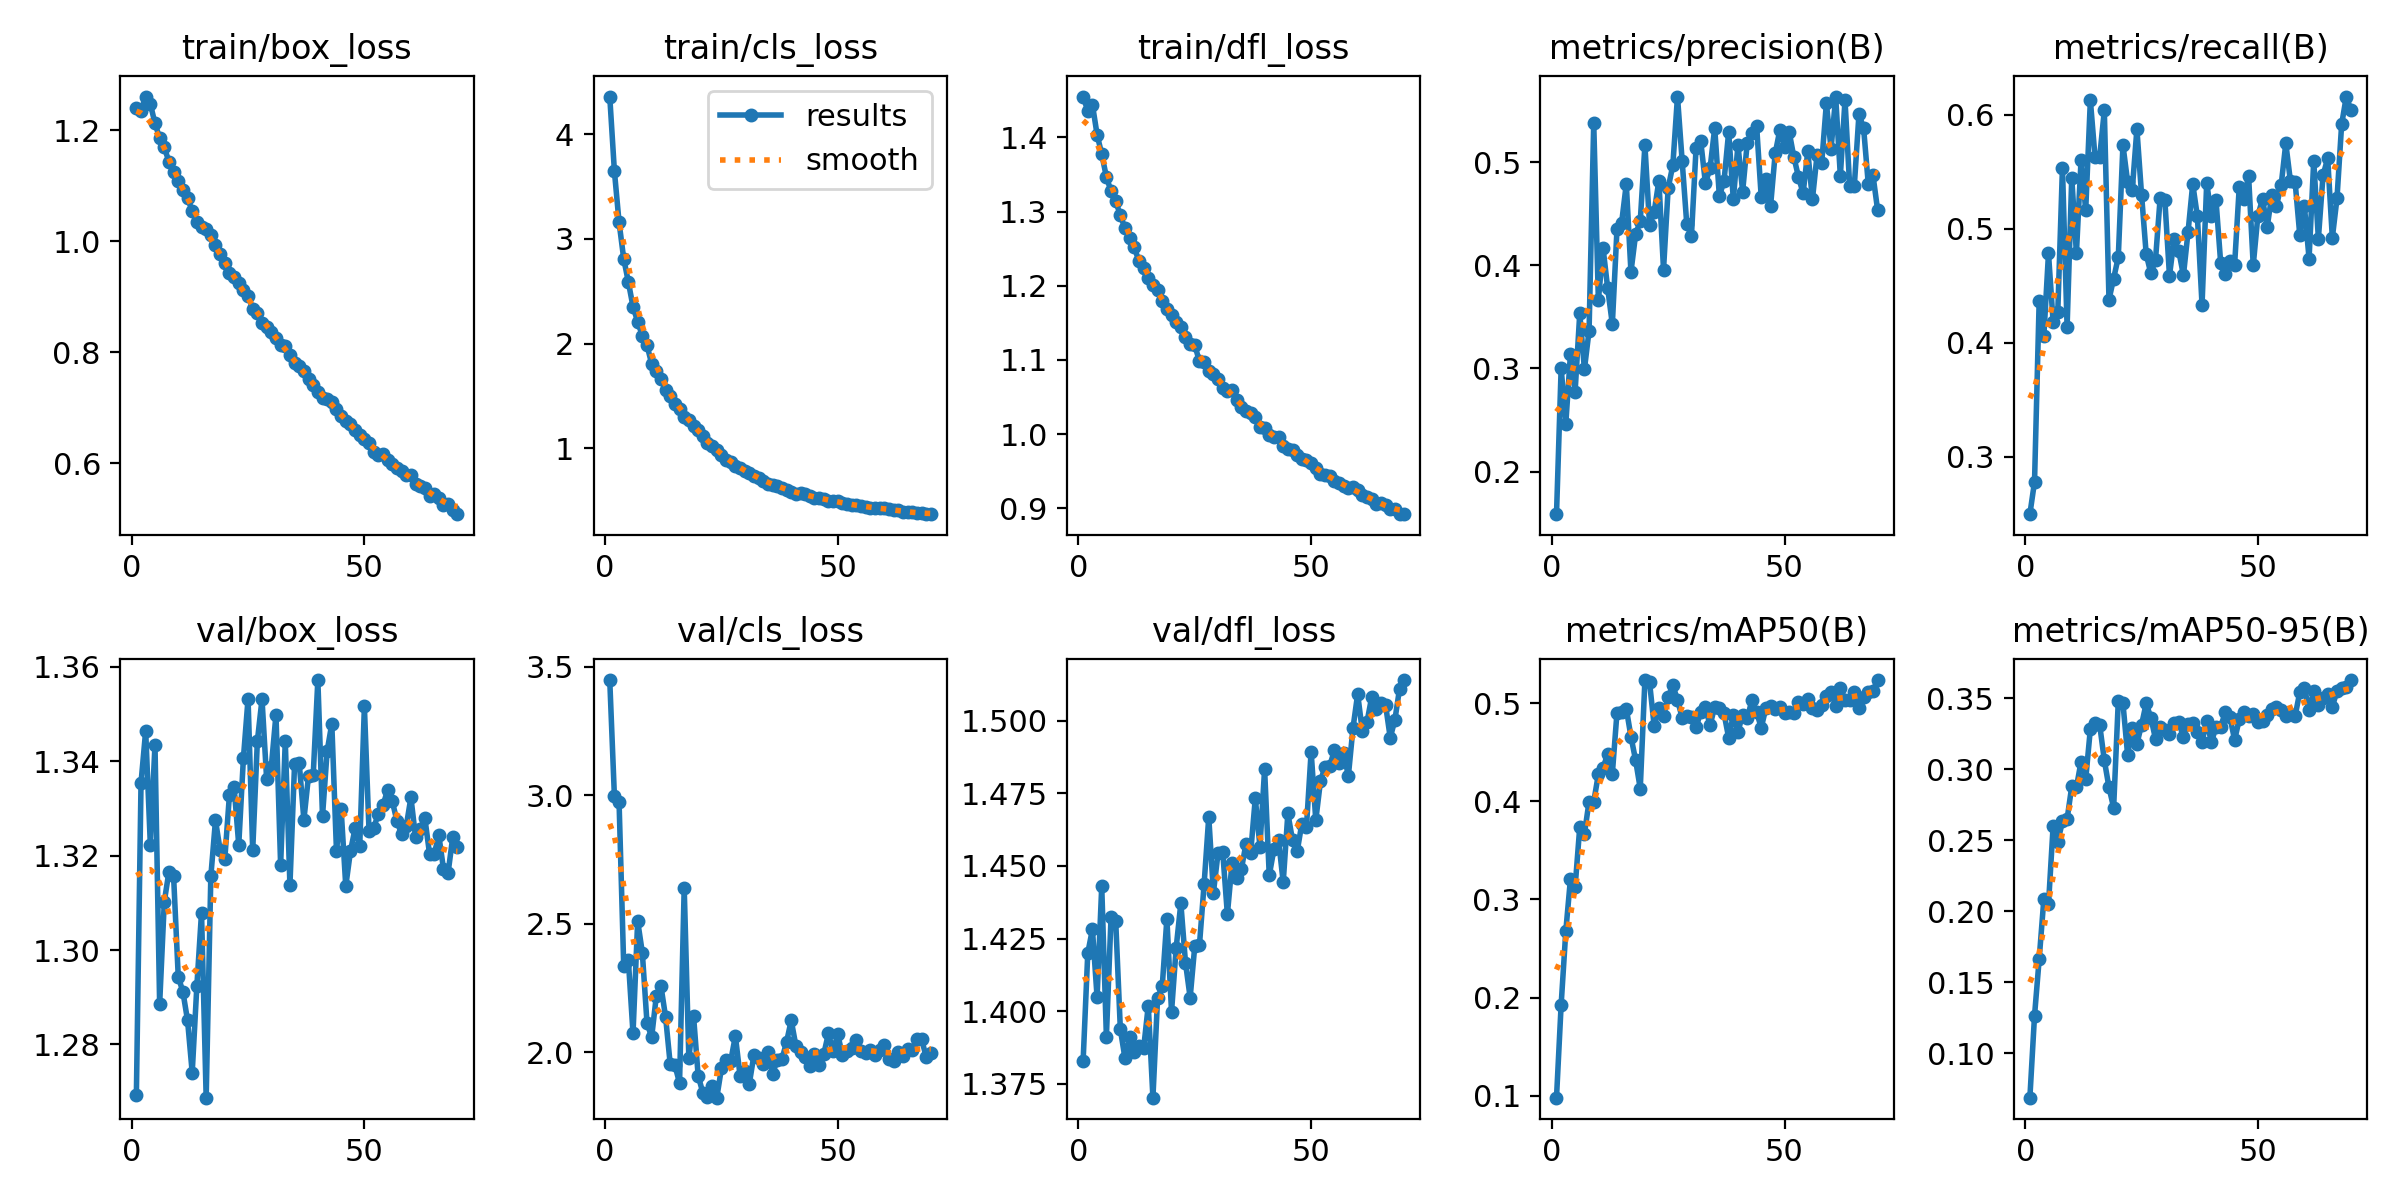

The data file committed next to this chart (first rows):
epoch, time, train/box_loss, train/cls_loss, train/dfl_loss, metrics/precision(B), metrics/recall(B), metrics/mAP50(B), metrics/mAP50-95(B), val/box_loss, val/cls_loss, val/dfl_loss, lr/pg0, lr/pg1, lr/pg2
1, 167.7, 1.239, 4.361, 1.455, 0.1588, 0.2498, 0.09787, 0.06852, 1.269, 3.448, 1.383, 9.77216e-05, 9.77216e-05, 9.77216e-05
2, 333.2, 1.235, 3.648, 1.436, 0.3002, 0.2782, 0.1928, 0.1263, 1.335, 2.996, 1.42, 0.0001932, 0.0001932, 0.0001932
3, 499.9, 1.261, 3.16, 1.444, 0.2465, 0.4368, 0.2678, 0.1662, 1.346, 2.975, 1.428, 0.0002862, 0.0002862, 0.0002862
4, 662.1, 1.247, 2.811, 1.404, 0.314, 0.4058, 0.321, 0.2085, 1.322, 2.338, 1.405, 0.0002827, 0.0002827, 0.0002827
5, 827.9, 1.212, 2.588, 1.377, 0.2776, 0.4783, 0.3126, 0.2048, 1.344, 2.358, 1.443, 0.0002789, 0.0002789, 0.0002789
6, 998.7, 1.186, 2.353, 1.347, 0.3534, 0.4182, 0.374, 0.2602, 1.289, 2.073, 1.391, 0.0002751, 0.0002751, 0.0002751
7, 1169, 1.169, 2.21, 1.327, 0.2992, 0.4272, 0.3671, 0.2491, 1.31, 2.511, 1.432, 0.0002713, 0.0002713, 0.0002713
8, 1337, 1.143, 2.075, 1.314, 0.3366, 0.5534, 0.4, 0.2633, 1.317, 2.388, 1.431, 0.0002675, 0.0002675, 0.0002675
9, 1505, 1.125, 1.985, 1.295, 0.5379, 0.4138, 0.3995, 0.265, 1.316, 2.116, 1.394, 0.0002638, 0.0002638, 0.0002638
10, 1669, 1.108, 1.808, 1.277, 0.3659, 0.5448, 0.4278, 0.288, 1.294, 2.058, 1.384, 0.00026, 0.00026, 0.00026
11, 1832, 1.092, 1.742, 1.264, 0.4169, 0.4785, 0.4341, 0.2872, 1.291, 2.218, 1.391, 0.0002562, 0.0002562, 0.0002562
12, 1997, 1.077, 1.66, 1.252, 0.3776, 0.5602, 0.4485, 0.3055, 1.285, 2.259, 1.386, 0.0002524, 0.0002524, 0.0002524
13, 2157, 1.055, 1.552, 1.233, 0.3428, 0.5164, 0.4283, 0.2931, 1.274, 2.138, 1.388, 0.0002486, 0.0002486, 0.0002486
14, 2316, 1.034, 1.502, 1.223, 0.4349, 0.6125, 0.4906, 0.3285, 1.292, 1.953, 1.387, 0.0002449, 0.0002449, 0.0002449
15, 2564, 1.026, 1.427, 1.21, 0.4412, 0.5627, 0.4913, 0.3325, 1.308, 1.95, 1.402, 0.0002411, 0.0002411, 0.0002411
16, 2726, 1.022, 1.371, 1.201, 0.4787, 0.5628, 0.4947, 0.3315, 1.269, 1.88, 1.37, 0.0002373, 0.0002373, 0.0002373
17, 2887, 1.011, 1.296, 1.194, 0.3935, 0.6035, 0.4661, 0.3064, 1.316, 2.641, 1.405, 0.0002335, 0.0002335, 0.0002335
18, 3049, 0.9928, 1.265, 1.179, 0.4298, 0.4378, 0.4421, 0.2873, 1.327, 1.977, 1.409, 0.0002297, 0.0002297, 0.0002297
19, 3209, 0.9762, 1.215, 1.169, 0.4427, 0.4563, 0.4131, 0.273, 1.321, 2.143, 1.432, 0.000226, 0.000226, 0.000226
20, 3369, 0.9602, 1.169, 1.161, 0.5162, 0.475, 0.5238, 0.348, 1.319, 1.909, 1.4, 0.0002222, 0.0002222, 0.0002222
21, 3528, 0.9427, 1.114, 1.151, 0.4387, 0.5732, 0.5214, 0.3468, 1.333, 1.843, 1.422, 0.0002184, 0.0002184, 0.0002184
22, 3688, 0.9348, 1.048, 1.145, 0.4518, 0.5411, 0.4765, 0.3105, 1.335, 1.827, 1.437, 0.0002146, 0.0002146, 0.0002146
23, 3848, 0.9239, 1.017, 1.131, 0.4818, 0.5338, 0.4958, 0.3291, 1.322, 1.868, 1.417, 0.0002108, 0.0002108, 0.0002108
24, 4007, 0.912, 0.9818, 1.121, 0.3958, 0.5872, 0.4875, 0.3181, 1.341, 1.823, 1.405, 0.0002071, 0.0002071, 0.0002071
25, 4167, 0.902, 0.9353, 1.12, 0.4749, 0.5298, 0.5065, 0.3313, 1.353, 1.937, 1.423, 0.0002033, 0.0002033, 0.0002033
26, 4386, 0.878, 0.8843, 1.098, 0.4968, 0.4777, 0.5184, 0.3466, 1.321, 1.969, 1.423, 0.0001995, 0.0001995, 0.0001995
27, 4548, 0.8698, 0.8654, 1.098, 0.5634, 0.4608, 0.5037, 0.3364, 1.344, 1.967, 1.444, 0.0001957, 0.0001957, 0.0001957
28, 4709, 0.8532, 0.8269, 1.085, 0.5012, 0.4728, 0.4854, 0.3215, 1.353, 2.064, 1.467, 0.0001919, 0.0001919, 0.0001919
29, 4871, 0.8447, 0.8097, 1.081, 0.4396, 0.527, 0.4876, 0.33, 1.336, 1.91, 1.441, 0.0001882, 0.0001882, 0.0001882
30, 5032, 0.8356, 0.7822, 1.075, 0.4285, 0.5254, 0.4865, 0.328, 1.339, 1.929, 1.454, 0.0001844, 0.0001844, 0.0001844
31, 5191, 0.825, 0.7592, 1.062, 0.514, 0.4588, 0.4759, 0.3251, 1.35, 1.878, 1.455, 0.0001806, 0.0001806, 0.0001806
32, 5351, 0.8124, 0.7367, 1.058, 0.5201, 0.4909, 0.491, 0.333, 1.318, 1.991, 1.433, 0.0001768, 0.0001768, 0.0001768
33, 5512, 0.8115, 0.7116, 1.059, 0.4796, 0.4804, 0.4963, 0.3332, 1.344, 1.978, 1.451, 0.000173, 0.000173, 0.000173
34, 5673, 0.7952, 0.6876, 1.045, 0.4938, 0.4592, 0.4776, 0.3227, 1.314, 1.953, 1.446, 0.0001693, 0.0001693, 0.0001693
35, 5835, 0.7808, 0.6617, 1.036, 0.5329, 0.4974, 0.4966, 0.3317, 1.339, 2.001, 1.449, 0.0001655, 0.0001655, 0.0001655
36, 5999, 0.7755, 0.6471, 1.031, 0.467, 0.5392, 0.4955, 0.333, 1.34, 1.916, 1.458, 0.0001617, 0.0001617, 0.0001617
37, 6160, 0.7663, 0.6347, 1.029, 0.4815, 0.5107, 0.4898, 0.3266, 1.328, 1.971, 1.454, 0.0001579, 0.0001579, 0.0001579
38, 6321, 0.7519, 0.6232, 1.023, 0.5291, 0.4331, 0.465, 0.3195, 1.337, 1.972, 1.473, 0.0001541, 0.0001541, 0.0001541
39, 6481, 0.7405, 0.6037, 1.01, 0.4638, 0.5401, 0.4878, 0.3344, 1.337, 2.04, 1.457, 0.0001504, 0.0001504, 0.0001504
40, 6642, 0.7288, 0.5846, 1.008, 0.5166, 0.5113, 0.4713, 0.3191, 1.357, 2.124, 1.483, 0.0001466, 0.0001466, 0.0001466
41, 6801, 0.718, 0.5633, 0.9994, 0.4714, 0.5248, 0.4883, 0.3298, 1.328, 2.026, 1.447, 0.0001428, 0.0001428, 0.0001428
42, 6960, 0.7154, 0.5718, 0.9956, 0.5189, 0.4703, 0.4851, 0.3301, 1.342, 2.001, 1.456, 0.000139, 0.000139, 0.000139
43, 7118, 0.7097, 0.5579, 0.9956, 0.5285, 0.4605, 0.5033, 0.3401, 1.348, 1.982, 1.459, 0.0001352, 0.0001352, 0.0001352
44, 7280, 0.6977, 0.5406, 0.9836, 0.5353, 0.472, 0.4913, 0.3369, 1.321, 1.947, 1.444, 0.0001315, 0.0001315, 0.0001315
45, 7448, 0.684, 0.526, 0.9799, 0.4659, 0.4685, 0.4752, 0.3207, 1.33, 1.993, 1.468, 0.0001277, 0.0001277, 0.0001277
46, 7616, 0.6764, 0.5266, 0.9781, 0.4832, 0.5367, 0.4953, 0.3353, 1.314, 1.951, 1.459, 0.0001239, 0.0001239, 0.0001239
47, 7782, 0.67, 0.5114, 0.9722, 0.4572, 0.5257, 0.4976, 0.3407, 1.321, 1.993, 1.455, 0.0001201, 0.0001201, 0.0001201
48, 7954, 0.6596, 0.4992, 0.9658, 0.5083, 0.5465, 0.4944, 0.3377, 1.326, 2.074, 1.465, 0.0001163, 0.0001163, 0.0001163
49, 8122, 0.6515, 0.4979, 0.9644, 0.5311, 0.4678, 0.496, 0.3389, 1.322, 2.003, 1.464, 0.0001126, 0.0001126, 0.0001126
50, 8284, 0.6443, 0.4949, 0.9604, 0.515, 0.5114, 0.4901, 0.3336, 1.352, 2.07, 1.489, 0.0001088, 0.0001088, 0.0001088
51, 8452, 0.6358, 0.4728, 0.9543, 0.5293, 0.526, 0.4911, 0.3339, 1.325, 1.988, 1.466, 0.000105, 0.000105, 0.000105
52, 8615, 0.6206, 0.4621, 0.9466, 0.505, 0.5013, 0.4901, 0.338, 1.326, 2.005, 1.479, 0.0001012, 0.0001012, 0.0001012
53, 8780, 0.6153, 0.4568, 0.9455, 0.4856, 0.5297, 0.5018, 0.3428, 1.329, 2.017, 1.484, 9.744e-05, 9.744e-05, 9.744e-05
54, 8946, 0.6157, 0.4579, 0.9432, 0.4696, 0.5202, 0.4993, 0.3443, 1.331, 2.046, 1.484, 9.366e-05, 9.366e-05, 9.366e-05
55, 9113, 0.6062, 0.4452, 0.9368, 0.5104, 0.5381, 0.5045, 0.3416, 1.334, 2.007, 1.49, 8.988e-05, 8.988e-05, 8.988e-05
56, 9282, 0.5978, 0.438, 0.9334, 0.4638, 0.5747, 0.4949, 0.3376, 1.332, 1.997, 1.485, 8.61e-05, 8.61e-05, 8.61e-05
57, 9454, 0.5915, 0.4314, 0.9296, 0.5069, 0.5414, 0.4933, 0.3392, 1.327, 2.009, 1.489, 8.232e-05, 8.232e-05, 8.232e-05
58, 9630, 0.586, 0.4269, 0.9268, 0.4994, 0.5409, 0.4988, 0.3376, 1.325, 1.991, 1.481, 7.854e-05, 7.854e-05, 7.854e-05
59, 9802, 0.5786, 0.4264, 0.9289, 0.557, 0.4946, 0.5071, 0.3544, 1.326, 2.008, 1.498, 7.476e-05, 7.476e-05, 7.476e-05
60, 9969, 0.5781, 0.4247, 0.924, 0.5128, 0.5194, 0.512, 0.3576, 1.332, 2.029, 1.509, 7.098e-05, 7.098e-05, 7.098e-05
... 10 more rows
